Run: headless pygame with SDL's dummy video driver; simulated clock (each Clock.tick advances the game by its frame time, no real sleeping); random seed 0; keys injected as events and as key.get_pressed() state; no mouse input.
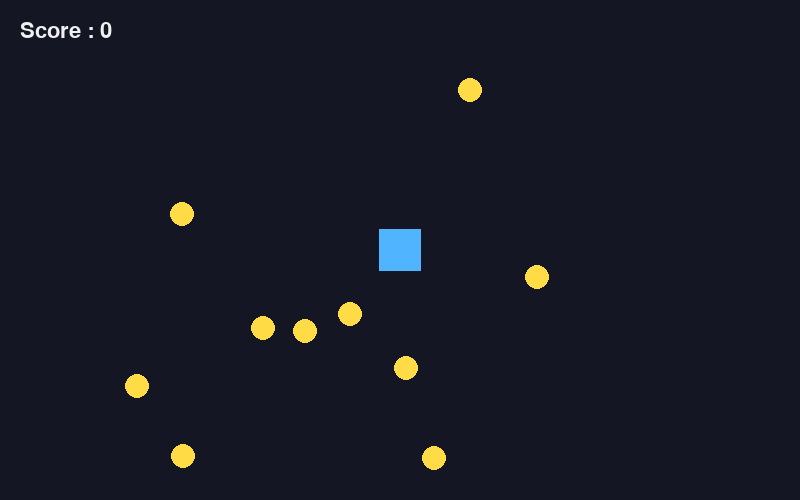
Frame 1 of 4 · flips 1–60 · no input
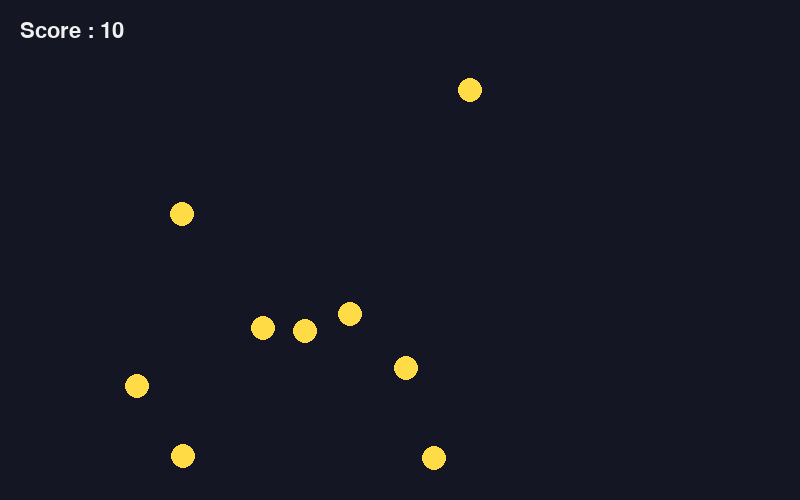
Frame 2 of 4 · flips 61–180 · tapped SPACE, RETURN · held RIGHT (→), D
Frame 3 of 4 · flips 181–300 · held DOWN (↓), S · screen unchanged from frame 2, image omitted
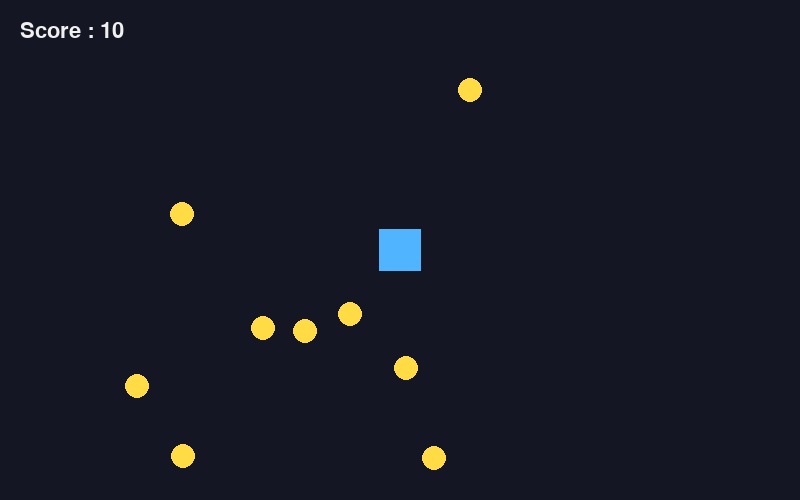
Frame 4 of 4 · flips 301–420 · held LEFT (←), A, UP (↑), W

The pygame program that drew these frames:

"""
Exemple 10 — Collectibles avec spritecollide

spritecollide(player, coins, True) retourne les pièces touchées
et les supprime du groupe parce que le troisième argument vaut True.
"""

import random
import pygame

WIDTH, HEIGHT = 800, 500
FPS = 60


class Coin(pygame.sprite.Sprite):
    def __init__(self):
        super().__init__()
        self.image = pygame.Surface((24, 24), pygame.SRCALPHA)
        pygame.draw.circle(self.image, (255, 220, 70), (12, 12), 12)
        self.rect = self.image.get_rect(center=(random.randint(40, WIDTH - 40), random.randint(70, HEIGHT - 40)))


pygame.init()
screen = pygame.display.set_mode((WIDTH, HEIGHT))
pygame.display.set_caption("Collectibles")
clock = pygame.time.Clock()
font = pygame.font.SysFont(None, 32)

player = pygame.sprite.Sprite()
player.image = pygame.Surface((42, 42))
player.image.fill((80, 180, 255))
player.rect = player.image.get_rect(center=(WIDTH // 2, HEIGHT // 2))

coins = pygame.sprite.Group(Coin() for _ in range(10))
score = 0
running = True

while running:
    dt = clock.tick(FPS) / 1000
    for event in pygame.event.get():
        if event.type == pygame.QUIT:
            running = False

    keys = pygame.key.get_pressed()
    speed = 260
    if keys[pygame.K_LEFT]: player.rect.x -= speed * dt
    if keys[pygame.K_RIGHT]: player.rect.x += speed * dt
    if keys[pygame.K_UP]: player.rect.y -= speed * dt
    if keys[pygame.K_DOWN]: player.rect.y += speed * dt

    hits = pygame.sprite.spritecollide(player, coins, True)
    for coin in hits:
        score += 10

    screen.fill((20, 22, 35))
    coins.draw(screen)
    screen.blit(player.image, player.rect)
    text = font.render(f"Score : {score}", True, (240, 240, 240))
    screen.blit(text, (20, 20))
    pygame.display.flip()

pygame.quit()
